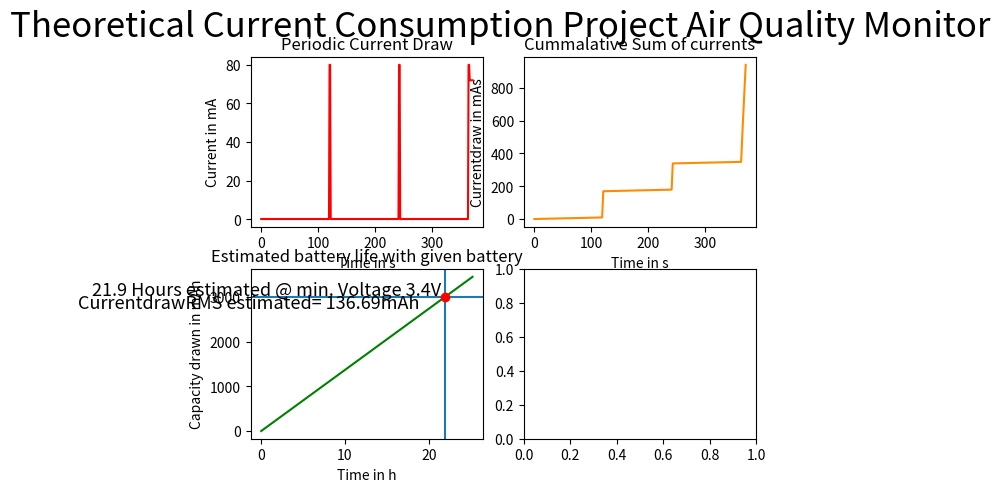

Python code for this plot:
import matplotlib.pyplot as plt
import numpy as np
anzahlperioden = 1

batterymah = 3450  # Theoretical max capacity at voltage 2.5V
batterymahat34v = 3000  # Actual Capacity by going down to 3.4V
batterymah = np.sort(np.arange(0, batterymah, 1))



batterymincapacity = 450  # Capacity left at batteryminvolt
batterymaxvolt = 4.2
batteryminvolt = 3.4

POINTER = 0
np.set_printoptions(precision=2)
np.set_printoptions(suppress=False)
values = np.zeros(372 * anzahlperioden, dtype=float)

for x in range(anzahlperioden):
    for i in range(120):
        values[POINTER] = 0.08
        POINTER = POINTER + 1

    for i in range(2):
        values[POINTER] = 80
        POINTER = POINTER + 1

    for i in range(120):
        values[POINTER] = 0.08
        POINTER = POINTER + 1

    for i in range(2):
        values[POINTER] = 80
        POINTER = POINTER + 1

    for i in range(120):
        values[POINTER] = 0.08
        POINTER = POINTER + 1

    for i in range(2):
        values[POINTER] = 80
        POINTER = POINTER + 1

    for i in range(6):
        values[POINTER] = 72
        POINTER = POINTER + 1


summer = np.cumsum(values)
rmscurrentdraw = np.sqrt(np.mean(np.square(values))) ##Per 360s/6min
rmscurrentdrawmah = rmscurrentdraw * 10

print(values)
print(rmscurrentdraw)
print(summer)

figure, axes = plt.subplots(nrows=2, ncols=2)
axes[0, 0].plot(values, color='red')
axes[0, 0].set_title('Periodic Current Draw')
axes[0, 0].set_xlabel('Time in s')
axes[0, 0].set_ylabel('Current in mA')

axes[0, 1].plot(summer, color='darkorange')
axes[0, 1].set_title('Cummalative Sum of currents')
axes[0, 1].set_xlabel('Time in s')
axes[0, 1].set_ylabel('Currentdraw in mAs')

axes[1, 0].plot(batterymah/rmscurrentdrawmah, batterymah, color='green')
axes[1, 0].set_title('Estimated battery life with given battery')
axes[1, 0].set_xlabel('Time in h')
axes[1, 0].set_ylabel('Capacity drawn in mAh')
axes[1, 0].axhline(batterymahat34v)
axes[1, 0].axvline(batterymahat34v/rmscurrentdrawmah)
axes[1, 0].plot(batterymahat34v/rmscurrentdrawmah, batterymahat34v, 'ro', color='red')
axes[1, 0].text(batterymahat34v/rmscurrentdrawmah-3, batterymahat34v-250, f'CurrentdrawRMS estimated= {rmscurrentdrawmah:.2f}mAh',
                fontsize=13, horizontalalignment='right')

axes[1, 0].annotate(f'{batterymahat34v/rmscurrentdrawmah:.1f} Hours estimated @ min. Voltage {batteryminvolt}V ',
                    (batterymahat34v/rmscurrentdrawmah, batterymahat34v+50), fontsize=13, horizontalalignment='right')


# axes[1, 1].plot(summer)
# axes[1, 1].set_title('Cummalative Sum')
# axes[1, 1].set_xlabel('Time in s')
# axes[1, 1].set_ylabel('Current in mAs')


figure.suptitle('Theoretical Current Consumption Project Air Quality Monitor', fontsize=25)
plt.subplots_adjust(top=0.88, bottom=0.085, left=0.11, right=0.9, hspace=0.25, wspace=0.175)
plt.show()
plt.close()
